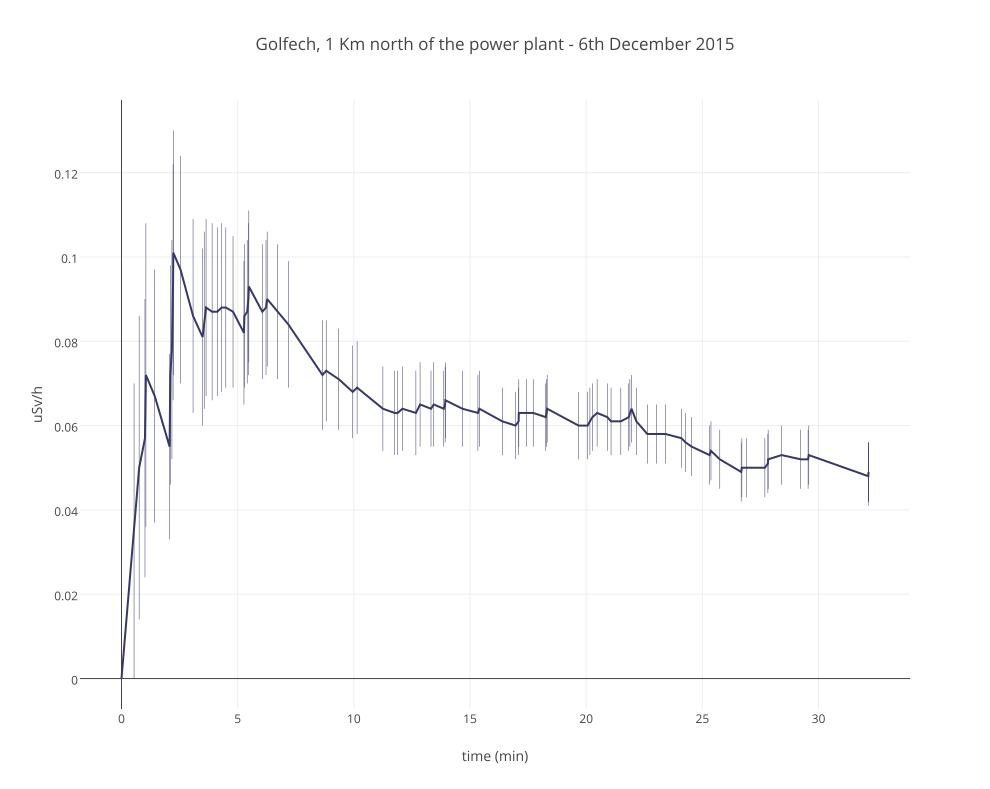

Source data for this figure (header and first rows):
time (min), count, cpm, uSv/h, uSv/hError
0.0, 0, 0.000, 0.000, 0.000
0.54, 0, 1.875, 0.035, 0.035
0.76, 0, 2.667, 0.050, 0.036
1.01, 0, 3.000, 0.057, 0.033
1.05, 0, 3.810, 0.072, 0.036
1.43, 0, 3.529, 0.067, 0.030
2.07, 0, 2.903, 0.055, 0.022
2.1, 0, 3.840, 0.072, 0.026
2.17, 0, 4.154, 0.078, 0.026
2.22, 0, 4.962, 0.094, 0.028
2.23, 0, 5.373, 0.101, 0.029
2.54, 0, 5.132, 0.097, 0.027
3.08, 0, 4.565, 0.086, 0.023
3.49, 0, 4.306, 0.081, 0.021
3.56, 0, 4.507, 0.085, 0.021
3.64, 0, 4.679, 0.088, 0.021
3.9, 0, 4.635, 0.087, 0.021
4.12, 0, 4.615, 0.087, 0.020
4.31, 0, 4.651, 0.088, 0.020
4.49, 0, 4.684, 0.088, 0.019
4.8, 0, 4.599, 0.087, 0.018
5.27, 0, 4.367, 0.082, 0.017
5.29, 0, 4.543, 0.086, 0.017
5.41, 0, 4.630, 0.087, 0.017
5.46, 0, 4.771, 0.090, 0.018
5.48, 0, 4.939, 0.093, 0.018
6.06, 0, 4.628, 0.087, 0.016
6.22, 0, 4.665, 0.088, 0.016
6.27, 0, 4.787, 0.090, 0.016
6.71, 0, 4.627, 0.087, 0.016
7.18, 0, 4.465, 0.084, 0.015
8.65, 0, 3.815, 0.072, 0.013
8.81, 0, 3.864, 0.073, 0.012
9.35, 0, 3.750, 0.071, 0.012
9.95, 0, 3.618, 0.068, 0.011
10.14, 0, 3.651, 0.069, 0.011
11.25, 0, 3.383, 0.064, 0.010
11.75, 0, 3.319, 0.063, 0.010
11.89, 0, 3.366, 0.063, 0.010
12.09, 0, 3.393, 0.064, 0.010
12.67, 0, 3.316, 0.063, 0.010
12.85, 0, 3.424, 0.065, 0.010
13.32, 0, 3.379, 0.064, 0.009
13.44, 0, 3.424, 0.065, 0.010
13.87, 0, 3.389, 0.064, 0.009
13.93, 0, 3.449, 0.065, 0.009
13.94, 0, 3.517, 0.066, 0.009
14.67, 0, 3.409, 0.064, 0.009
15.34, 0, 3.326, 0.063, 0.009
15.4, 0, 3.377, 0.064, 0.009
16.39, 0, 3.235, 0.061, 0.008
16.96, 0, 3.186, 0.060, 0.008
17.09, 0, 3.220, 0.061, 0.008
17.1, 0, 3.337, 0.063, 0.008
17.44, 0, 3.327, 0.063, 0.008
17.72, 0, 3.330, 0.063, 0.008
18.26, 0, 3.288, 0.062, 0.008
18.28, 0, 3.339, 0.063, 0.008
18.32, 0, 3.385, 0.064, 0.008
19.67, 0, 3.203, 0.060, 0.008
... 34 more rows
